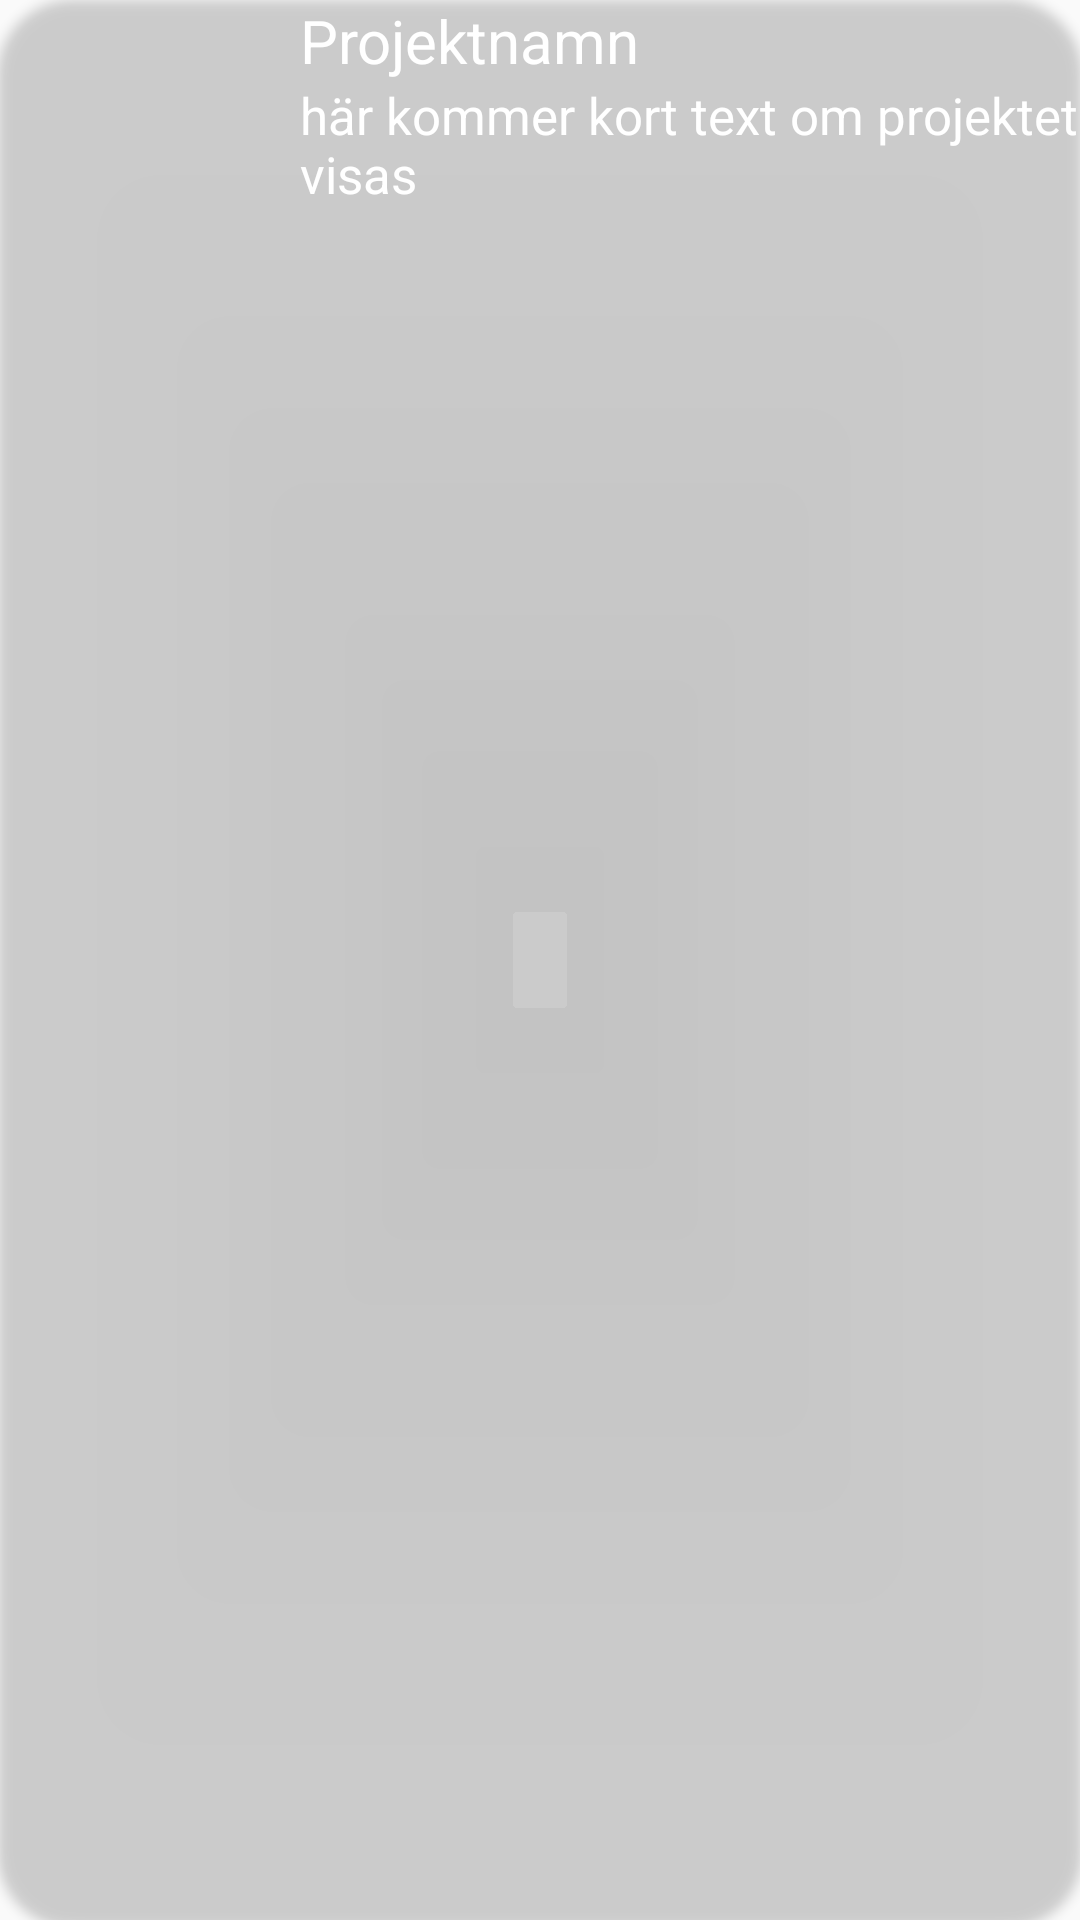

Here is an Android app screen rendered from its layout file. Give the layout XML and the strings, colors and styles it references.
<!-- AndroidManifest.xml: application theme Theme.Portfolio30 -->
<!-- res/layout/list_project.xml -->
<?xml version="1.0" encoding="utf-8"?>
<androidx.cardview.widget.CardView xmlns:android="http://schemas.android.com/apk/res/android"
    xmlns:app="http://schemas.android.com/apk/res-auto"
    xmlns:tools="http://schemas.android.com/tools"
    android:id="@+id/cv_root"
    android:layout_width="match_parent"
    android:layout_height="wrap_content"
    android:layout_margin="@dimen/cardview_margin"
    android:backgroundTint="@color/transparentColor"

    app:cardCornerRadius="@dimen/card_corner_radius">

    <LinearLayout
        android:layout_width="match_parent"
        android:layout_height="match_parent"
        android:orientation="horizontal">

        <ImageView
            android:id="@+id/iv_profile"
            android:layout_width="@dimen/list_iv_width"
            android:layout_height="@dimen/list_iv_height"
            tools:src="@drawable/ic_launcher_background" />

        <LinearLayout
            android:layout_width="wrap_content"
            android:layout_height="wrap_content"
            android:orientation="vertical">

            <TextView
                android:id="@+id/tv_title"
                android:layout_width="wrap_content"
                android:layout_height="wrap_content"
                android:text="@string/Projekt_title"
                android:textColor="@color/white"
                android:textSize="@dimen/list_title_size" />

            <TextView
                android:id="@+id/tv_content"
                android:layout_width="wrap_content"
                android:layout_height="wrap_content"
                android:text="@string/projekt_info"
                android:textColor="@color/white"
                android:textSize="@dimen/list_content_size" />


        </LinearLayout>

    </LinearLayout>


</androidx.cardview.widget.CardView>
<!-- resources referenced by this layout -->
<resources>
  <color name="transparentColor">@android:color/transparent</color>
  <color name="white">#FFFFFFFF</color>
  <dimen name="card_corner_radius">25dp</dimen>
  <dimen name="cardview_margin">10dp</dimen>
  <dimen name="list_content_size">17sp</dimen>
  <dimen name="list_iv_height">100dp</dimen>
  <dimen name="list_iv_width">100dp</dimen>
  <dimen name="list_title_size">20sp</dimen>
  <string name="Projekt_title">Projektnamn</string>
  <string name="projekt_info">här kommer kort text om projektet visas</string>
  <style name="Theme.Portfolio30" parent="Base.Theme.Portfolio30" />
  <style name="Base.Theme.Portfolio30" parent="Theme.AppCompat.Light.NoActionBar">        
          
      </style>
</resources>
